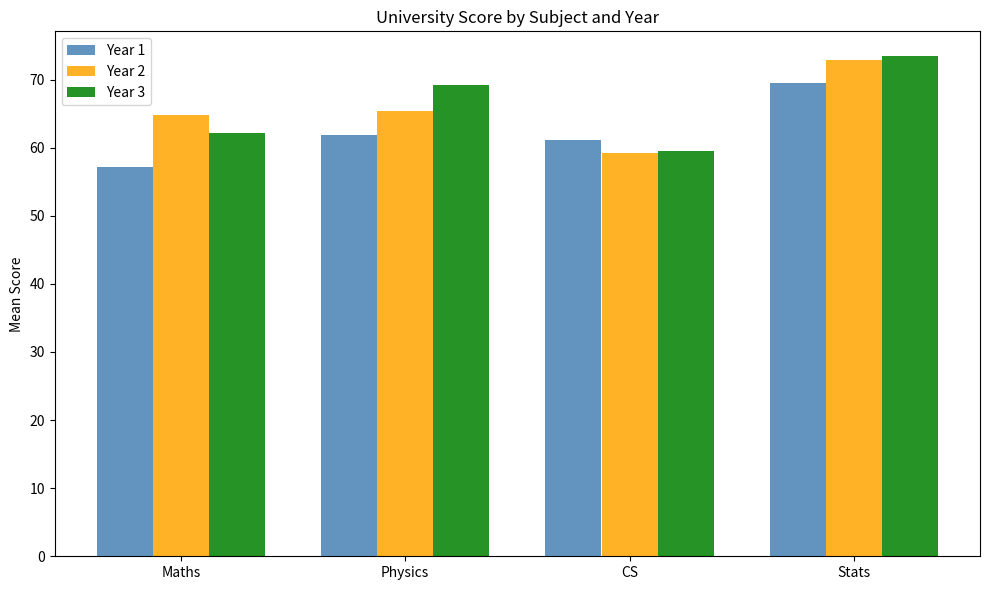

Recreate this plot in Python.
import numpy as np
import matplotlib.pyplot as plt

np.random.seed(210)
loc    = np.array([[60,65,58,70],[62,68,60,72],[64,70,62,74]])
scores = np.random.normal(loc[:,:,np.newaxis], 12, (3,4,50)).clip(0, 100)
subjects = ["Maths","Physics","CS","Stats"]

# ── 1. Year-on-year improvement (mean per subject) ────────────────────────────
means_ys = scores.mean(axis=2)              # (3,4) — mean per year+subject
yoy21    = means_ys[1] - means_ys[0]        # yr2 - yr1
yoy32    = means_ys[2] - means_ys[1]        # yr3 - yr2
print("Year-on-year mean improvement:")
for i, sub in enumerate(subjects):
    print(f"  {sub:8s}: Yr2-Yr1={yoy21[i]:+.2f}  Yr3-Yr2={yoy32[i]:+.2f}")

# ── 2. Distinction rate per subject per year ──────────────────────────────────
print("\nDistinction rate (>=70):")
for yr in range(3):
    rates = (scores[yr] >= 70).mean(axis=1) * 100   # per subject
    print(f"  Year {yr+1}: " + "  ".join(f"{s}:{r:.0f}%" for s,r in zip(subjects,rates)))

# ── 3. Best/worst subject ─────────────────────────────────────────────────────
overall_means = scores.mean(axis=(0,2))     # mean over years and students → (4,)
best_sub  = np.argmax(overall_means)
worst_sub = np.argmin(overall_means)
print(f"\nBest  subject: {subjects[best_sub]}  ({overall_means[best_sub]:.1f})")
print(f"Worst subject: {subjects[worst_sub]} ({overall_means[worst_sub]:.1f})")

# ── 4. Students who improved every year in Maths ─────────────────────────────
maths = scores[:, 0, :]                     # (3, 50) — maths scores per year
improved = (maths[1] > maths[0]) & (maths[2] > maths[1])
print(f"\nStudents improving in Maths both years: {improved.sum()}")
print("Their indices:", np.where(improved)[0][:10], "...")

# ── 5. Grouped bar chart ──────────────────────────────────────────────────────
x     = np.arange(len(subjects))
width = 0.25
colours = ["steelblue","orange","green"]

fig, ax = plt.subplots(figsize=(10, 6))
for yr in range(3):
    ax.bar(x + (yr-1)*width, means_ys[yr], width,
           label=f"Year {yr+1}", color=colours[yr], alpha=0.85)
ax.set_xticks(x)
ax.set_xticklabels(subjects)
ax.set_ylabel("Mean Score")
ax.set_title("University Score by Subject and Year")
ax.legend()
plt.tight_layout()
plt.savefig("hard_18_university_cohort.png", dpi=100)
plt.show()
